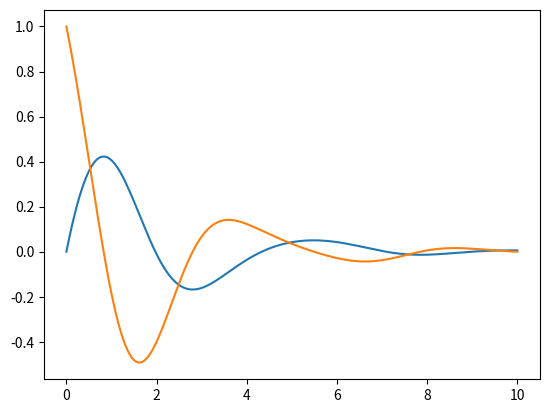

Python code for this plot:
import numpy as np
from typing import Callable

def rk4(dy: Callable[[float, np.ndarray], np.ndarray], y0: np.ndarray, t0: float, tn: float, h: float) -> np.ndarray:
    """
    使用四阶龙格-库塔法（RK4）进行数值积分

    Args:
    - dy: 由导数组成的 np.array([y1_t,y2_t,...,yn_t])
    - y0: 初始条件 y(t0)，类型为 NumPy 数组（一维）
    - t0: 初始时间
    - tn: 结束时间
    - h: 步长

    Return:
    数值积分结果的 NumPy 数组，包含从 t0 到 tn 的时间点上的 y 值

    Example:
    ```python
    def dy(t: float, y: np.ndarray) -> np.ndarray:
        y1, y2 = y
        y1_t = y2
        y2_t = -y2-(2+np.sin(t))*y1
        return np.array([y1_t,y2_t])
    y0 = np.array([0.0, 1.0])  # 初始条件
    t0 = 0.0  # 初始时间
    tn = 10.0  # 结束时间
    h = 0.1  # 步长
    res = rk4(dy, y0, t0, tn, h)
    # 对应的时间
    t = np.linspace(t0,tn,len(res))
    ```
    """
    num_steps = int((tn - t0) / h)  # 计算步数
    t = np.linspace(t0, tn, num_steps + 1)  # 生成时间点数组
    y = np.zeros((num_steps + 1, len(y0)))  # 初始化结果数组
    y[0] = y0  # 设置初始条件

    for i in range(num_steps):
        k1 = h * dy(t[i], y[i])
        k2 = h * dy(t[i] + h/2, y[i] + k1/2)
        k3 = h * dy(t[i] + h/2, y[i] + k2/2)
        k4 = h * dy(t[i] + h, y[i] + k3)

        y[i+1] = y[i] + (k1 + 2*k2 + 2*k3 + k4) / 6

    return y

if __name__ == '__main__':
    import matplotlib.pyplot as plt
    def dy(t: float, y: np.ndarray) -> np.ndarray:
            y1, y2 = y
            y1_t = y2
            y2_t = -y2-(2+np.sin(t))*y1
            return np.array([y1_t,y2_t])
    y0 = np.array([0.0, 1.0])  # 初始条件
    t0 = 0.0  # 初始时间
    tn = 10.0  # 结束时间
    h = 0.05  # 步长

    result = rk4(dy, y0, t0, tn, h)
    t = np.linspace(t0,tn,len(result))
    plt.plot(t,result)
    plt.show()